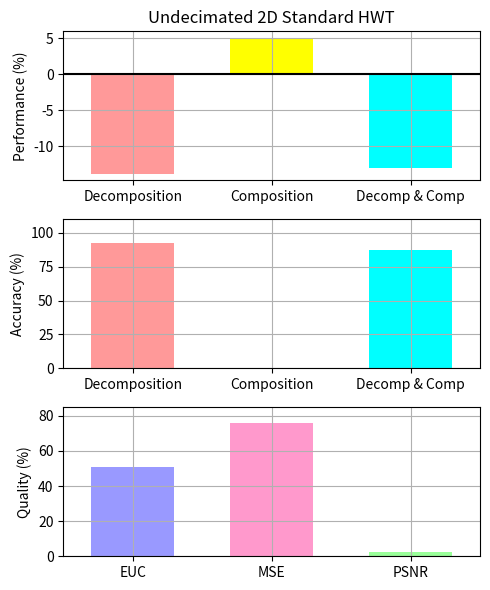

The matplotlib source for this figure:
"""
Bar chart demo with pairs of bars grouped for easy comparison.
"""
import numpy as np
import matplotlib.pyplot as plt


n_groups = 3

# fig, ax = plt.subplots(nrows=3, sharex=True, figsize=(5, 6))
fig = plt.figure(figsize=(5, 6))
fig.subplots_adjust(hspace=0.01)

ax = []

ax.append(fig.add_subplot(311))
ax.append(fig.add_subplot(312, sharex=ax[0]))
ax.append(fig.add_subplot(313))

# ax.append(fig.add_subplot(337))
# ax.append(fig.add_subplot(338))
# ax.append(fig.add_subplot(339))

index = np.arange(n_groups)
bar_width = 0.6

opacity = 1.0

# colors1 = (1.0, 0.6, 0.6)
# colors2 = (1.0, 0.6, 0.6)
colors1 = [(1.0, 0.6, 0.6), (1.0, 1.0, 0.0), (0.0, 1.0, 1.0)]
colors2 = [(0.6, 0.6, 1.0), (1.0, 0.6, 0.8), (0.6, 1.0, 0.6)]

error_config = {'ecolor': '0.3'}

plt.sca(ax[0])

developed = (-13.8033, 5.00734, -13.0497)
std_dev = (0.0, 0.0, 0.0)

plt.ylabel('Performance (%)')
plt.title('Undecimated 2D Standard HWT')
plt.xticks(index, ('Decomposition', 'Composition', 'Decomp & Comp'))
plt.grid(True)
# plt.ylim([0.0,110.0])
# ax[0].xaxis.set_visible(False)

Performance = ax[0].bar(index, developed, bar_width,
                 alpha=opacity,
                 color=colors1,
                 yerr=std_dev,
                 error_kw=error_config,
                 label='Developed',
                 align='center')

plt.xlim([min(index) - 0.5, max(index) + 0.5])
plt.axhline(y=0, xmin=min(index) - 0.5, xmax=max(index) + 0.5, color='black')

# plt.legend(loc='upper left', prop={'size':11})

plt.sca(ax[1])

developedError = (92.592593, 0.000000, 87.387387)

plt.ylabel('Accuracy (%)')
plt.xticks(index, ('Decomposition', 'Composition', 'Decomp & Comp'))
plt.grid(True)
plt.ylim([0.0,110.0])

Errors = ax[1].bar(index, developedError, bar_width,
                 alpha=opacity,
                 color=colors1,
                 #yerr=std_ori,
                 error_kw=error_config,
                 label='Developed',
                 align='center')

plt.sca(ax[2])

MetricResults = (50.8733, 75.8657, 2.15648)

plt.ylabel('Quality (%)')
plt.xticks(index, ('EUC', 'MSE', 'PSNR'))
plt.grid(True)
plt.ylim([0.0,85.0])
plt.xlim([min(index) - 0.5, max(index) + 0.5])

Metrics = ax[2].bar(index, MetricResults, bar_width,
                 alpha=opacity,
                 color=colors2,
                 #yerr=std_ori,
                 error_kw=error_config,
                 label='Developed',
                 align='center')

plt.tight_layout()
#plt.show()
fig.savefig("test4S.pdf", format='pdf')